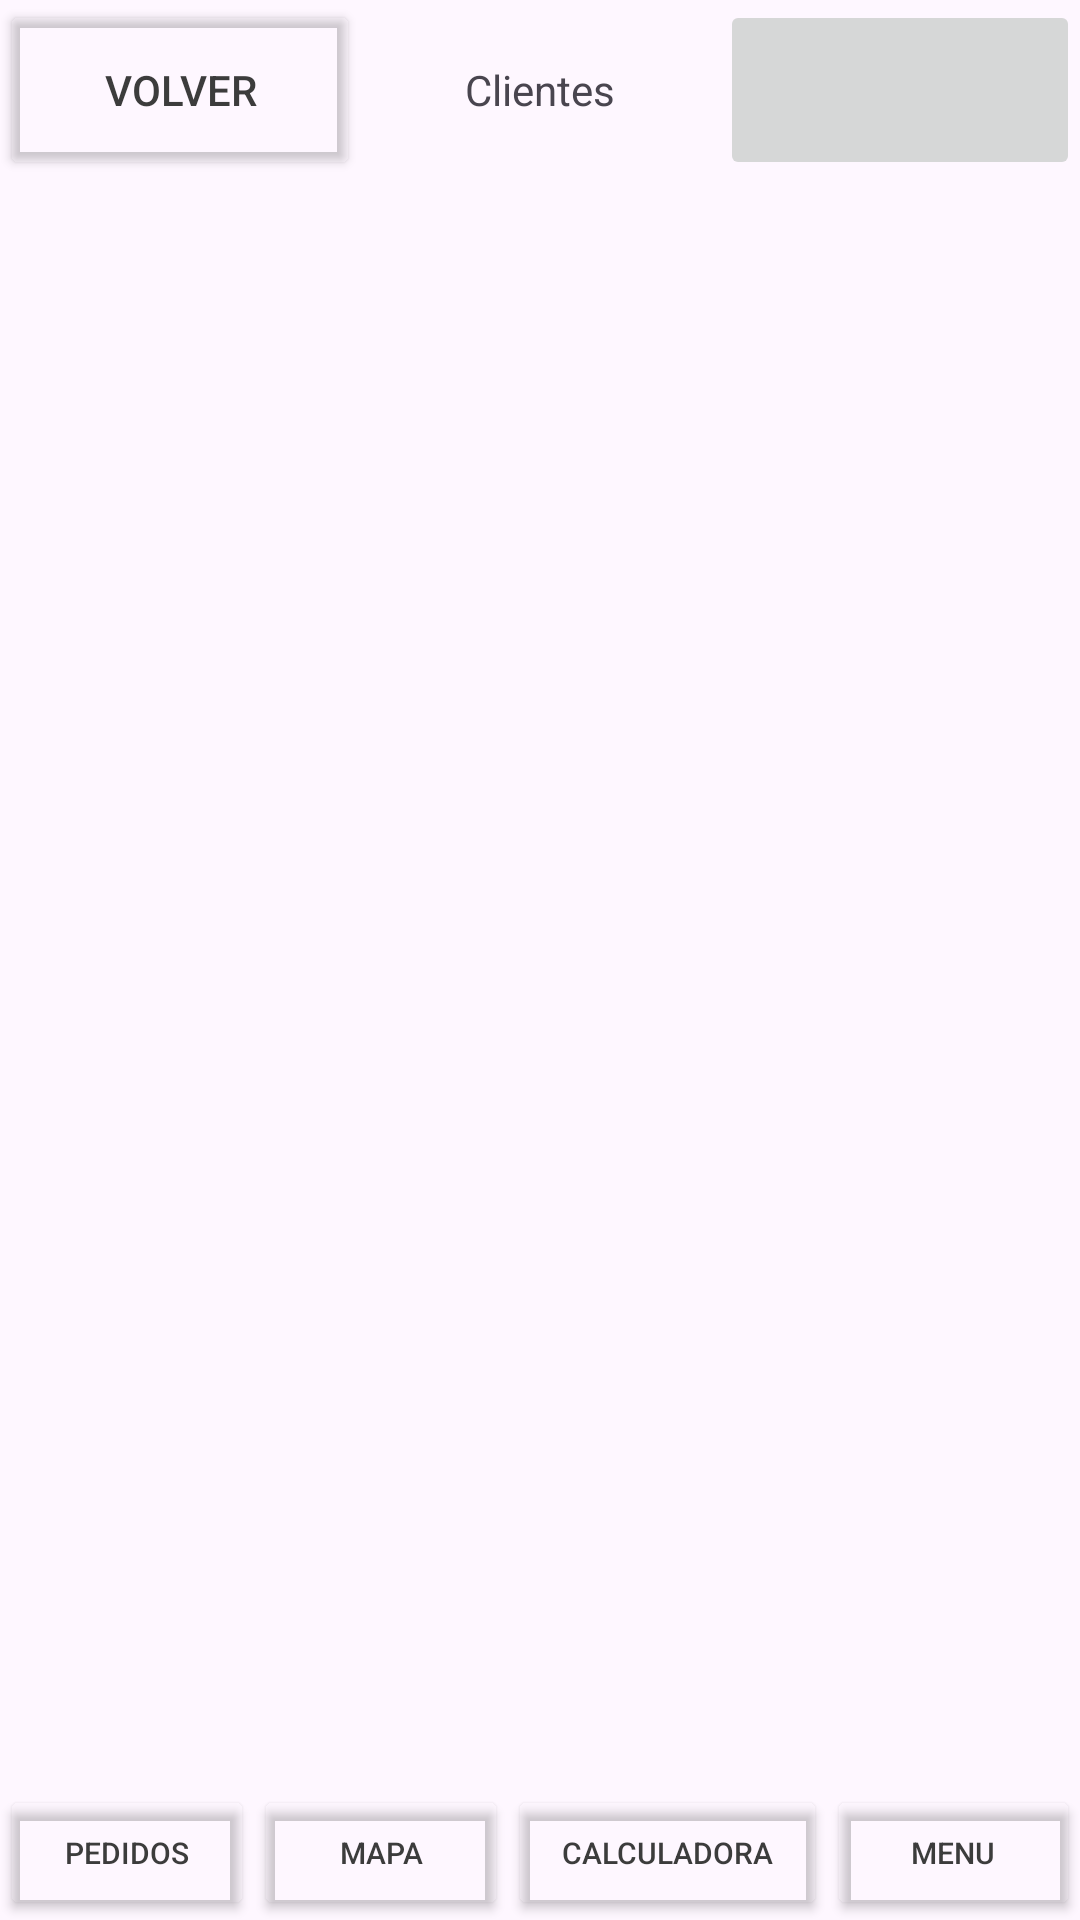

Write the Android layout XML for this screen, with the resource values it uses.
<!-- AndroidManifest.xml: application theme Theme.AridosManolo -->
<!-- res/layout/activity_clientes.xml -->
<?xml version="1.0" encoding="utf-8"?>
<androidx.constraintlayout.widget.ConstraintLayout xmlns:android="http://schemas.android.com/apk/res/android"
    xmlns:app="http://schemas.android.com/apk/res-auto"
    xmlns:tools="http://schemas.android.com/tools"
    android:layout_width="match_parent"
    android:layout_height="match_parent"
    tools:context=".Clientes">

    <LinearLayout
        android:layout_width="match_parent"
        android:layout_height="match_parent"
        android:orientation="vertical">

        <LinearLayout
            android:layout_width="match_parent"
            android:layout_height="60dp"
            android:orientation="horizontal">

            <Button
                android:id="@+id/btn_Volver2"
                android:layout_width="120dp"
                android:layout_height="match_parent"
                android:autoText="false"
                android:backgroundTint="#00FFFFFF"
                android:text="Volver"
                android:textColor="#3C3C3C" />

            <TextView
                android:layout_width="wrap_content"
                android:layout_height="match_parent"
                android:layout_weight="1"
                android:gravity="center"
                android:text="Clientes" />

            <ImageButton
                android:id="@+id/imBtn_AgregarCliente"
                android:layout_width="120dp"
                android:layout_height="match_parent"
                android:layout_weight="0"
                android:scaleType="centerInside"
                android:src="@drawable/addcontact_113615" />

        </LinearLayout>

        <LinearLayout
            android:layout_width="match_parent"
            android:layout_height="wrap_content"
            android:orientation="vertical" >

            <androidx.recyclerview.widget.RecyclerView
                android:id="@+id/Recy_Clientes"
                android:layout_width="match_parent"
                android:layout_height="wrap_content" />
        </LinearLayout>

        <Space
            android:layout_width="match_parent"
            android:layout_height="wrap_content"
            android:layout_weight="1" />

        <LinearLayout
            android:layout_width="match_parent"
            android:layout_height="45dp"
            android:layout_gravity="bottom"
            android:layout_weight="0"
            android:orientation="horizontal">

            <Button
                android:id="@+id/btn_Pedidos"
                android:layout_width="wrap_content"
                android:layout_height="match_parent"
                android:layout_weight="1"
                android:autoText="false"
                android:backgroundTint="#00FFFFFF"
                android:text="Pedidos"
                android:textColor="#3C3C3C"
                android:textSize="10sp" />

            <Button
                android:id="@+id/btn_Mapa"
                android:layout_width="wrap_content"
                android:layout_height="match_parent"
                android:layout_weight="1"
                android:autoText="false"
                android:backgroundTint="#00FFFFFF"
                android:text="Mapa"
                android:textColor="#3C3C3C"
                android:textSize="10sp" />

            <Button
                android:id="@+id/btn_Calculadora"
                android:layout_width="110dp"
                android:layout_height="match_parent"
                android:layout_weight="1"
                android:autoText="false"
                android:backgroundTint="#00FFFFFF"
                android:text="Calculadora"
                android:textColor="#3C3C3C"
                android:textSize="10sp" />

            <Button
                android:id="@+id/btn_Menu"
                android:layout_width="wrap_content"
                android:layout_height="match_parent"
                android:layout_weight="1"
                android:autoText="false"
                android:backgroundTint="#00FFFFFF"
                android:text="Menu"
                android:textColor="#3C3C3C"
                android:textSize="10sp" />

        </LinearLayout>

    </LinearLayout>
</androidx.constraintlayout.widget.ConstraintLayout>
<!-- resources referenced by this layout -->
<resources>
  <style name="Theme.AridosManolo" parent="Base.Theme.AridosManolo" />
  <style name="Base.Theme.AridosManolo" parent="Theme.Material3.DayNight.NoActionBar">
          
          
      </style>
</resources>
